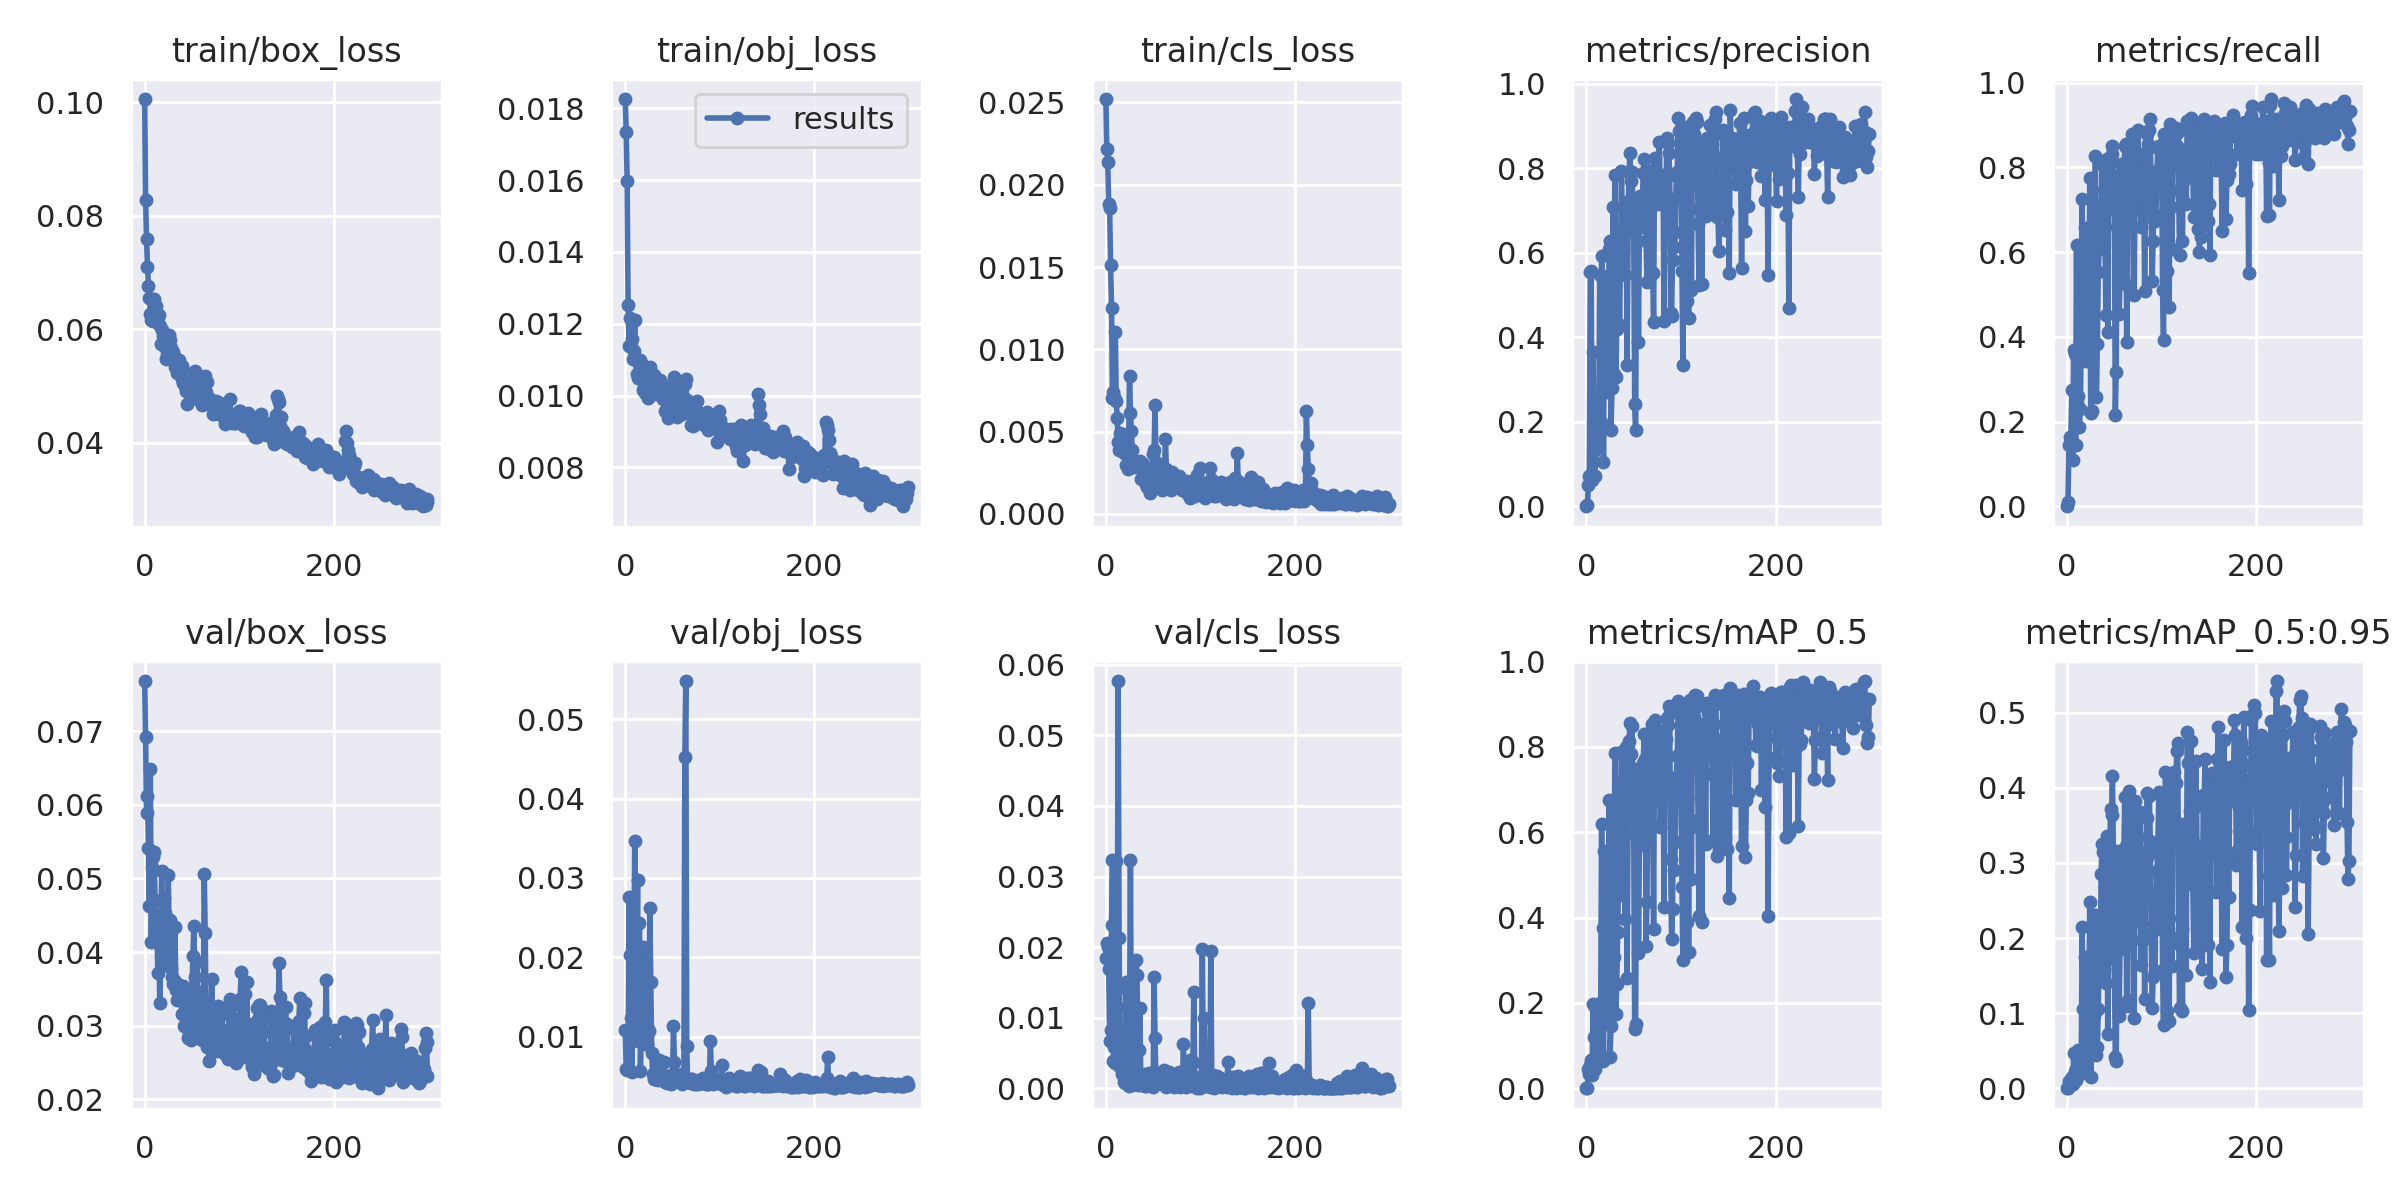

Data behind this chart, as committed beside it:
epoch, train/box_loss, train/obj_loss, train/cls_loss, metrics/precision, metrics/recall, metrics/mAP_0.5, metrics/mAP_0.5:0.95, val/box_loss, val/obj_loss, val/cls_loss, x/lr0, x/lr1, x/lr2
0, 0.1005, 0.01826, 0.02521, 0, 0, 0, 0, 0.07683, 0.01083, 0.0185, 0.00029, 0.00029, 0.09739
1, 0.0827, 0.01734, 0.02218, 0.001837, 0.009615, 0.0007548, 0.0002096, 0.06924, 0.00595, 0.02059, 0.00059, 0.00059, 0.09469
2, 0.07594, 0.01597, 0.02139, 0.04987, 0.1438, 0.045, 0.009408, 0.0589, 0.005782, 0.01999, 0.0008899, 0.0008899, 0.09199
3, 0.07097, 0.01253, 0.01882, 0.07171, 0.1632, 0.03247, 0.006268, 0.06122, 0.00601, 0.0169, 0.00119, 0.00119, 0.08929
4, 0.06767, 0.01138, 0.0186, 0.5537, 0.1635, 0.0535, 0.01072, 0.0541, 0.02765, 0.006772, 0.001489, 0.001489, 0.08659
5, 0.06556, 0.01217, 0.01514, 0.5562, 0.2737, 0.06702, 0.01454, 0.04632, 0.02036, 0.008332, 0.001789, 0.001789, 0.08389
6, 0.06277, 0.01213, 0.01253, 0.06257, 0.1101, 0.0318, 0.006139, 0.06493, 0.01242, 0.02313, 0.002088, 0.002088, 0.08119
7, 0.06159, 0.01158, 0.007031, 0.3647, 0.3699, 0.1977, 0.04638, 0.04137, 0.005521, 0.03236, 0.002387, 0.002387, 0.07849
8, 0.06178, 0.01101, 0.007416, 0.1307, 0.3594, 0.1206, 0.0229, 0.05156, 0.01626, 0.003869, 0.002686, 0.002686, 0.07579
9, 0.06153, 0.01125, 0.007097, 0.0727, 0.1442, 0.0454, 0.01034, 0.05293, 0.01569, 0.005885, 0.002984, 0.002984, 0.07308
10, 0.06542, 0.01212, 0.01105, 0.1381, 0.6179, 0.1864, 0.04209, 0.05361, 0.03472, 0.00367, 0.003282, 0.003282, 0.07038
11, 0.06377, 0.01099, 0.006883, 0.2071, 0.2438, 0.1124, 0.02761, 0.04703, 0.011, 0.03228, 0.003579, 0.003579, 0.06768
12, 0.06403, 0.01059, 0.005849, 0.181, 0.2596, 0.1718, 0.05101, 0.04418, 0.01695, 0.01153, 0.003876, 0.003876, 0.06498
13, 0.06145, 0.01093, 0.00435, 0.1671, 0.187, 0.08735, 0.02208, 0.04224, 0.02973, 0.0577, 0.004173, 0.004173, 0.06227
14, 0.06119, 0.01048, 0.003887, 0.5484, 0.2289, 0.2009, 0.04947, 0.0371, 0.009453, 0.02132, 0.004468, 0.004468, 0.05957
15, 0.06257, 0.01052, 0.0049, 0.2003, 0.3837, 0.153, 0.03692, 0.04111, 0.02434, 0.003076, 0.004764, 0.004764, 0.05686
16, 0.06064, 0.01098, 0.004583, 0.5932, 0.7262, 0.6201, 0.2145, 0.03306, 0.00574, 0.004437, 0.005058, 0.005058, 0.05416
17, 0.05736, 0.01092, 0.004672, 0.5452, 0.4311, 0.3753, 0.1052, 0.04216, 0.01102, 0.001999, 0.005352, 0.005352, 0.05145
18, 0.05983, 0.01069, 0.004532, 0.1043, 0.3887, 0.06392, 0.01984, 0.05098, 0.01899, 0.002137, 0.005645, 0.005645, 0.04874
19, 0.0588, 0.01017, 0.00368, 0.5402, 0.6576, 0.5554, 0.1744, 0.03831, 0.02136, 0.0009226, 0.005937, 0.005937, 0.04604
20, 0.05905, 0.0103, 0.004229, 0.2704, 0.3438, 0.1544, 0.02715, 0.04734, 0.009072, 0.0007756, 0.006228, 0.006228, 0.04333
21, 0.0577, 0.01006, 0.002972, 0.2696, 0.4785, 0.1958, 0.05779, 0.04531, 0.01969, 0.0151, 0.006519, 0.006519, 0.04062
22, 0.05685, 0.0103, 0.0036, 0.2893, 0.4776, 0.2345, 0.08253, 0.04426, 0.01263, 0.01412, 0.006808, 0.006808, 0.03791
23, 0.05485, 0.01023, 0.002727, 0.4204, 0.4165, 0.3309, 0.1174, 0.03883, 0.009029, 0.003169, 0.007097, 0.007097, 0.0352
24, 0.05545, 0.009945, 0.003706, 0.6098, 0.7747, 0.6759, 0.2485, 0.03923, 0.01098, 0.0003432, 0.007384, 0.007384, 0.03248
25, 0.05853, 0.01077, 0.008376, 0.6289, 0.2212, 0.07211, 0.01438, 0.05046, 0.01073, 0.006829, 0.007671, 0.007671, 0.02977
26, 0.05903, 0.0108, 0.006155, 0.1794, 0.2257, 0.146, 0.04911, 0.04062, 0.02626, 0.03229, 0.007956, 0.007956, 0.02706
27, 0.05811, 0.01039, 0.005036, 0.2803, 0.5987, 0.2894, 0.07165, 0.04435, 0.01686, 0.002144, 0.00824, 0.00824, 0.02434
28, 0.05679, 0.01059, 0.003855, 0.7087, 0.7116, 0.6216, 0.1948, 0.03779, 0.007939, 0.0004843, 0.008523, 0.008523, 0.02162
29, 0.05507, 0.01031, 0.003253, 0.3122, 0.5549, 0.3072, 0.09807, 0.0366, 0.005327, 0.003618, 0.008805, 0.008805, 0.01891
30, 0.05602, 0.01058, 0.002866, 0.7836, 0.8264, 0.7869, 0.2309, 0.0356, 0.004701, 0.003946, 0.009085, 0.009085, 0.01619
31, 0.05536, 0.01022, 0.003057, 0.3055, 0.2586, 0.1731, 0.04363, 0.03625, 0.004617, 0.009402, 0.009365, 0.009365, 0.01346
32, 0.05335, 0.01022, 0.002882, 0.4199, 0.3826, 0.2436, 0.05491, 0.04347, 0.005863, 0.01814, 0.009642, 0.009642, 0.01074
33, 0.05473, 0.01005, 0.00317, 0.4269, 0.554, 0.3652, 0.1056, 0.0349, 0.005446, 0.016, 0.009734, 0.009734, 0.009734
34, 0.05229, 0.0101, 0.002969, 0.5971, 0.6067, 0.5081, 0.1801, 0.03349, 0.004741, 0.0004527, 0.009734, 0.009734, 0.009734
35, 0.05391, 0.0103, 0.002875, 0.4299, 0.647, 0.4534, 0.1437, 0.03567, 0.004494, 0.005457, 0.009718, 0.009718, 0.009718
36, 0.05464, 0.01029, 0.003223, 0.5955, 0.6971, 0.6895, 0.2848, 0.03359, 0.007068, 0.01137, 0.009701, 0.009701, 0.009701
37, 0.05389, 0.01042, 0.002123, 0.7931, 0.8077, 0.7878, 0.325, 0.03356, 0.006292, 0.0005133, 0.009684, 0.009684, 0.009684
38, 0.0529, 0.01011, 0.002653, 0.6579, 0.7077, 0.6788, 0.3152, 0.0338, 0.004677, 0.0006316, 0.009666, 0.009666, 0.009666
39, 0.05346, 0.01027, 0.00305, 0.6038, 0.7461, 0.594, 0.1571, 0.03406, 0.005339, 0.0005236, 0.009648, 0.009648, 0.009648
40, 0.0513, 0.009916, 0.002063, 0.6477, 0.6582, 0.7003, 0.2842, 0.03158, 0.005112, 0.001977, 0.00963, 0.00963, 0.00963
41, 0.05062, 0.01007, 0.001951, 0.5467, 0.4527, 0.3958, 0.1399, 0.03545, 0.006876, 0.0002781, 0.009611, 0.009611, 0.009611
42, 0.05074, 0.009562, 0.001835, 0.72, 0.8198, 0.8002, 0.3356, 0.02995, 0.004242, 0.0003654, 0.009592, 0.009592, 0.009592
43, 0.05003, 0.009985, 0.001607, 0.3335, 0.4121, 0.2592, 0.0721, 0.03288, 0.005005, 0.001479, 0.009572, 0.009572, 0.009572
44, 0.04919, 0.01006, 0.002061, 0.6624, 0.7601, 0.6557, 0.1799, 0.03268, 0.004185, 0.001216, 0.009551, 0.009551, 0.009551
45, 0.0468, 0.009374, 0.001965, 0.7918, 0.825, 0.8145, 0.2958, 0.03004, 0.004239, 0.0006799, 0.009531, 0.009531, 0.009531
46, 0.05094, 0.01018, 0.001893, 0.8366, 0.7023, 0.8558, 0.3721, 0.02839, 0.004313, 0.00216, 0.00951, 0.00951, 0.00951
47, 0.04892, 0.009969, 0.001284, 0.7694, 0.851, 0.784, 0.3636, 0.02891, 0.004722, 0.0009969, 0.009488, 0.009488, 0.009488
48, 0.04881, 0.009598, 0.001492, 0.7917, 0.8317, 0.8488, 0.4152, 0.02873, 0.004078, 0.001185, 0.009466, 0.009466, 0.009466
49, 0.04901, 0.01, 0.002484, 0.7273, 0.769, 0.7478, 0.3136, 0.02805, 0.004511, 0.0008904, 0.009443, 0.009443, 0.009443
50, 0.04874, 0.01013, 0.00364, 0.6509, 0.7269, 0.5955, 0.1718, 0.03502, 0.005278, 0.0002224, 0.009421, 0.009421, 0.009421
51, 0.04918, 0.01035, 0.003887, 0.2429, 0.2159, 0.1384, 0.04101, 0.03943, 0.01139, 0.01578, 0.009397, 0.009397, 0.009397
52, 0.05251, 0.01052, 0.006608, 0.1801, 0.3166, 0.1496, 0.03655, 0.04358, 0.006813, 0.007087, 0.009373, 0.009373, 0.009373
53, 0.05267, 0.009773, 0.003093, 0.6569, 0.7795, 0.659, 0.2135, 0.03658, 0.004413, 0.0005602, 0.009349, 0.009349, 0.009349
54, 0.05166, 0.01007, 0.003114, 0.7136, 0.6978, 0.7484, 0.3154, 0.03021, 0.005145, 0.002177, 0.009324, 0.009324, 0.009324
55, 0.04844, 0.009409, 0.00233, 0.3888, 0.4544, 0.3173, 0.09567, 0.03871, 0.004568, 0.001892, 0.0093, 0.0093, 0.0093
56, 0.04943, 0.009496, 0.002581, 0.6935, 0.5334, 0.5927, 0.1855, 0.03377, 0.004487, 0.00111, 0.009274, 0.009274, 0.009274
57, 0.04756, 0.009641, 0.001873, 0.7338, 0.8082, 0.7423, 0.3127, 0.02892, 0.004302, 0.001085, 0.009248, 0.009248, 0.009248
58, 0.04886, 0.00999, 0.001778, 0.6859, 0.6452, 0.6378, 0.2189, 0.03011, 0.004423, 0.001504, 0.009222, 0.009222, 0.009222
59, 0.04831, 0.009656, 0.001421, 0.7039, 0.5394, 0.5713, 0.1866, 0.03456, 0.005367, 0.00228, 0.009195, 0.009195, 0.009195
... 240 more rows
